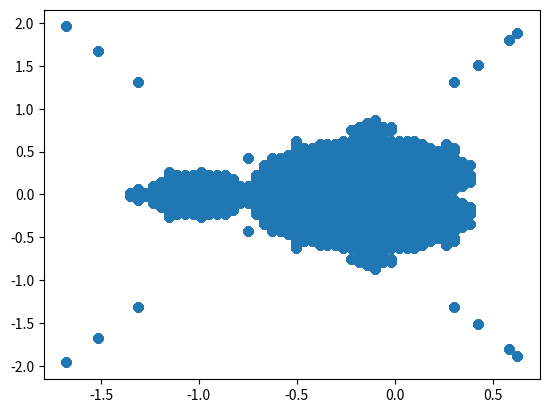

The matplotlib source for this figure:
# [redacted]

import numpy as np

### CURRENT APPROACHES ARE ALL BRUTE FORCE 
### TODO: OPTIMIZE SPEED AND DEPTH OF IMAGES 


# make a system that determines if the sequence   n^2 + x  for n -> infinity 
# converges in a confined space or diverges 

# mandelbrot making sits at radius 2 


# fc(z) = z^2 + c for fc(0), fc(fc(0)), 
# Its a julia set when iterating for z != 0 

# bail out threshold 
num_steps = 1000

def mandelbrot(num_steps, z, c, bounding):

	temp = z 
	print(temp)
	steps = np.linspace(0,num_steps - 1, num_steps)
	new_z = np.square(temp) + c  
	if new_z.real > bounding: 
		return num_steps, False, new_z, c	
	temp = new_z 


	return num_steps, True, z, c 


print(mandelbrot(1000, 0, .23, 10))

## INPUT 
# 
# first value is the number of steps to iterate by (the color threshold)
# second value is z 
# third value is c 
# fourth value is bounding box 

## OUTPUT 
# step count, converge, z value (after computation), c  

# based on a bounding circle, iterate c and print to screen 

import matplotlib.pyplot as plt


def create_mandelbrot_plot(bounding_real, steps, bounding_iterator):
	complex_set = []

	r = np.linspace(0.0, float(bounding_real), steps)
	r2 = np.linspace(0.0, float(bounding_real), steps)
	x, y = np.meshgrid(r,1j * r2)
	c = [x,y]
	result = mandelbrot(steps, 0, c, bounding_iterator)
	if result[1]: 
		complex_set.append(result[3])

	return complex_set


# print(create_mandelbrot_plot(2.0, 1000, 2))



def simple_mandelbrot(steps, start):
	z = 0 
	temp = z
	for i in range(steps): 
		new_z = np.square(temp) + start
		if new_z.real > 2: 
			return False
		temp = new_z

	return start

def run_mandelbrot(steps, grid): 
	converged = []
	for complex_num in grid: 
		test = simple_mandelbrot(steps, complex_num)
		if type(test) != bool: 
			converged.append(test)
	return converged


steps = 100

r = np.linspace(-2.0, 2.0, steps)
r2 = np.linspace(-2.0, 2.0, steps)
xs, ys = np.meshgrid(r, 1j * r2)

converged = []
for x in xs:
	for y in ys: 
		c = x + y 
		for item in c:
			test = simple_mandelbrot(steps, item)
			if type(test) != bool: 
				converged.append(test)

print(converged)

xs = [s.real for s in converged]
ys = [s.imag for s in converged]

# USE PIL TO MAKE THE PIXELS BE THE RIGHT COLOR INSTEAD
# FORMULATE A REPRESENTATION OF THE IMAGE PIXEL GRID AS THE NxN MATRIX 
# AND ASSIGN COLOR TO THE STEP COUNT 

plt.scatter(xs,ys)


plt.show()













